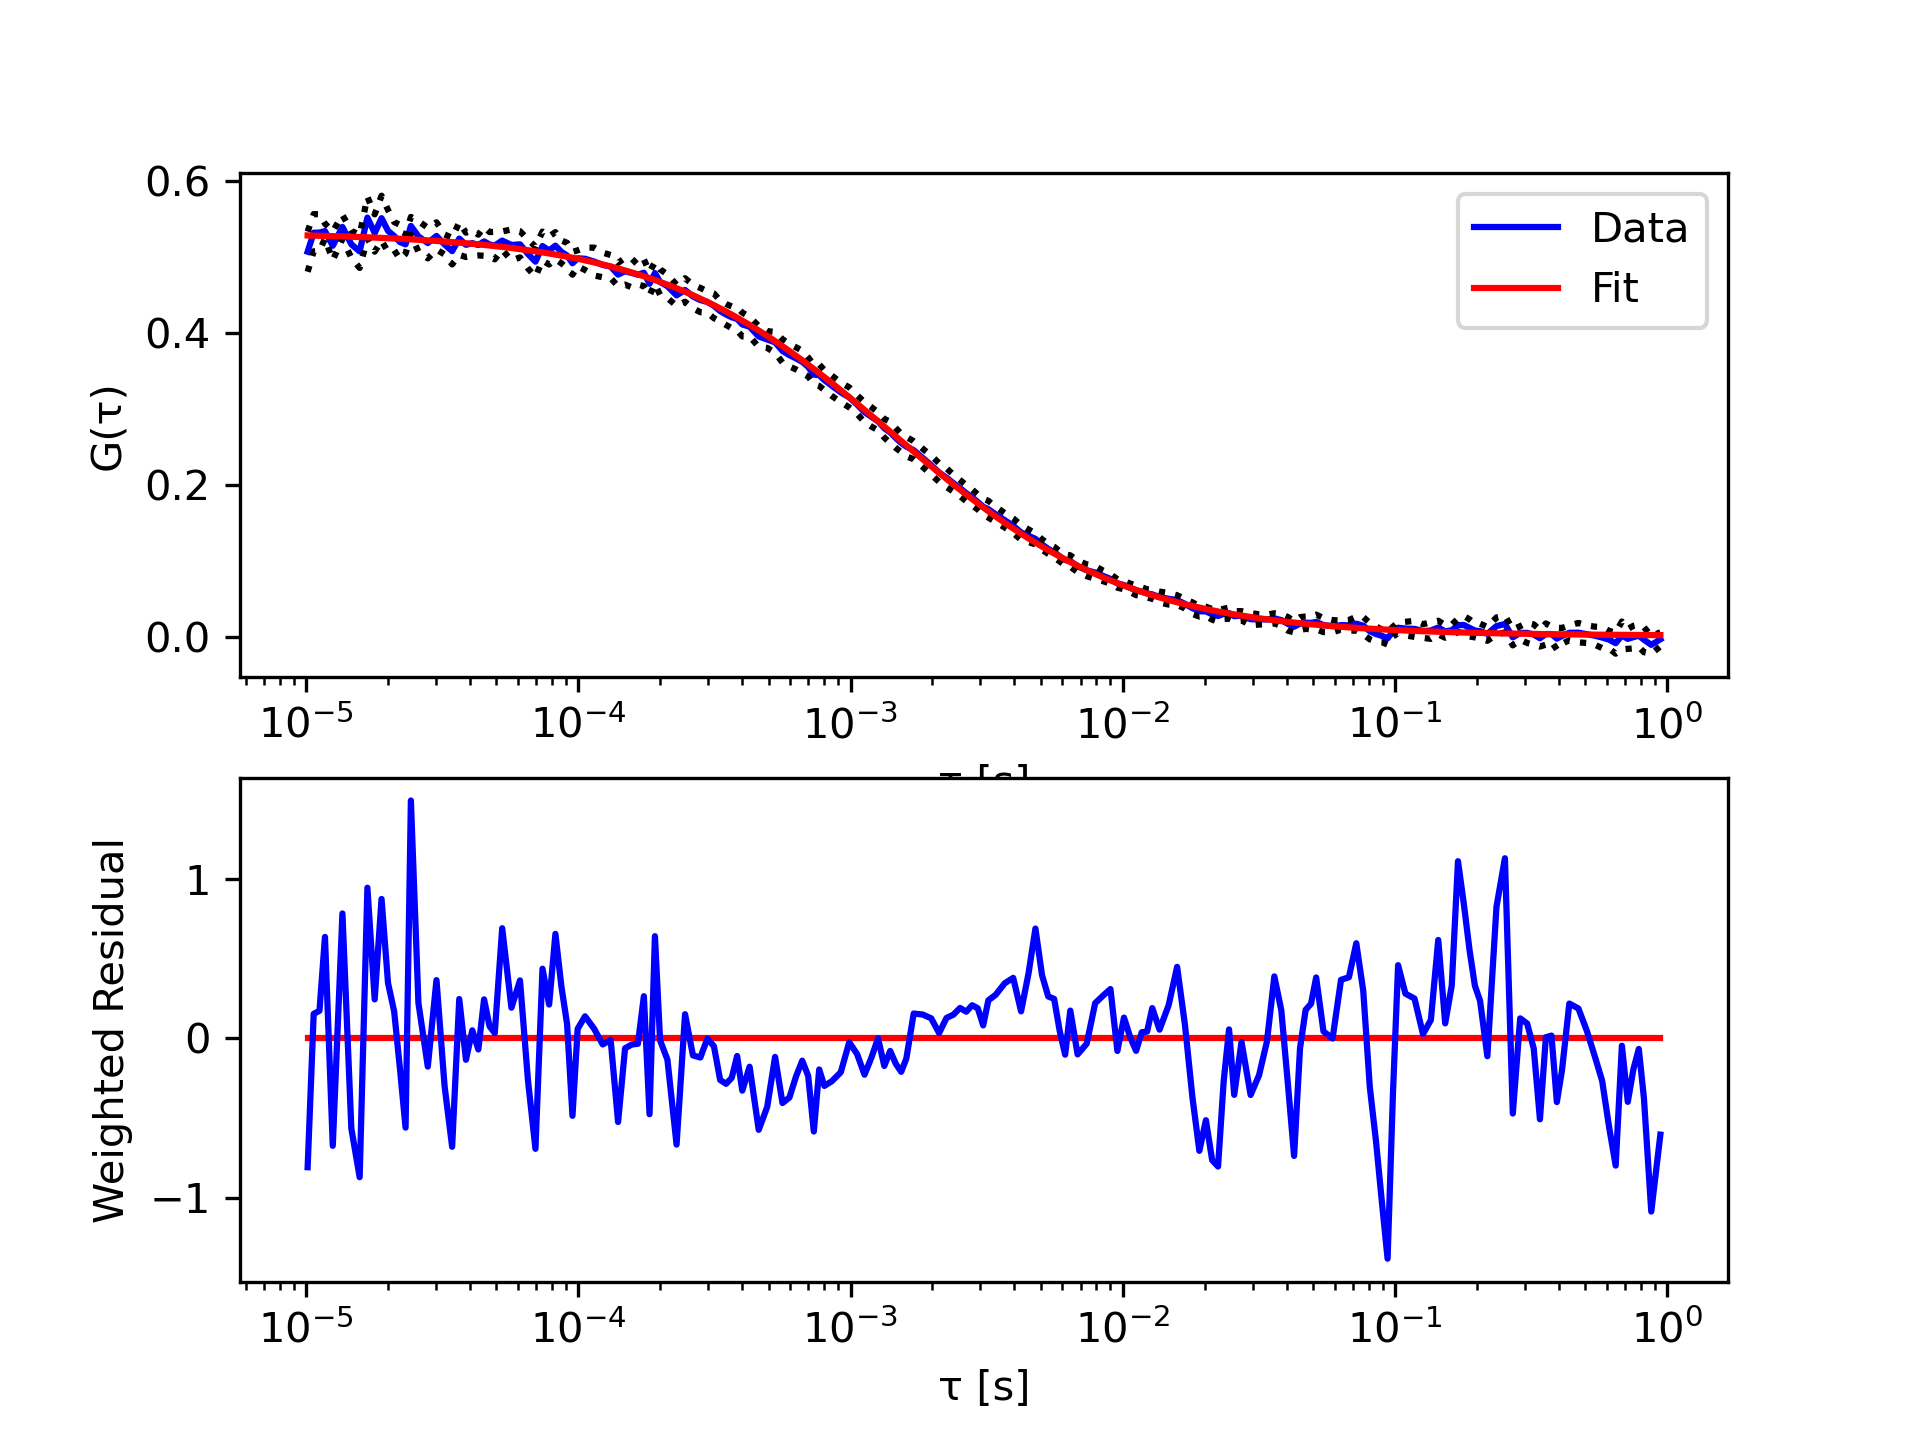

Source data for this figure (header and first rows):
tau, G, sigma G, cc Fit
1.01333333333333e-05, 0.5075, 0.02645, 0.5289
1.06666666666667e-05, 0.5325, 0.02453, 0.5287
1.12e-05, 0.5327, 0.02407, 0.5285
1.17333333333333e-05, 0.5347, 0.009879, 0.5284
1.25333333333333e-05, 0.5153, 0.01888, 0.5281
1.36e-05, 0.5401, 0.01587, 0.5277
1.46666666666667e-05, 0.5173, 0.01775, 0.5273
1.57333333333333e-05, 0.5079, 0.02177, 0.5269
1.68e-05, 0.5524, 0.02738, 0.5265
1.78666666666667e-05, 0.5322, 0.02455, 0.5261
1.89333333333333e-05, 0.5517, 0.02959, 0.5257
2e-05, 0.5349, 0.0275, 0.5254
2.10666666666667e-05, 0.5281, 0.01848, 0.525
2.21333333333333e-05, 0.5202, 0.02257, 0.5246
2.32e-05, 0.5173, 0.01242, 0.5242
2.42666666666667e-05, 0.5415, 0.01181, 0.5238
2.58666666666667e-05, 0.5277, 0.02014, 0.5233
2.8e-05, 0.5189, 0.02015, 0.5225
3.01333333333333e-05, 0.5283, 0.01793, 0.5217
3.22666666666667e-05, 0.5171, 0.01313, 0.521
3.44e-05, 0.5083, 0.01751, 0.5202
3.65333333333333e-05, 0.5248, 0.02152, 0.5195
3.86666666666667e-05, 0.5166, 0.01602, 0.5187
4.08e-05, 0.5188, 0.01685, 0.518
4.29333333333333e-05, 0.5163, 0.01365, 0.5172
4.50666666666667e-05, 0.5212, 0.01897, 0.5165
4.72e-05, 0.517, 0.01637, 0.5158
4.93333333333333e-05, 0.5156, 0.01813, 0.515
5.25333333333333e-05, 0.5222, 0.01198, 0.5139
5.68e-05, 0.5164, 0.02045, 0.5124
6.10666666666667e-05, 0.5173, 0.01725, 0.511
6.53333333333333e-05, 0.5045, 0.01905, 0.5095
6.96e-05, 0.4944, 0.01973, 0.5081
7.38666666666667e-05, 0.515, 0.01902, 0.5067
7.81333333333333e-05, 0.5092, 0.01848, 0.5052
8.24e-05, 0.5155, 0.01778, 0.5038
8.66666666666667e-05, 0.5073, 0.01503, 0.5024
9.09333333333333e-05, 0.5026, 0.01671, 0.501
9.52e-05, 0.4923, 0.01501, 0.4996
9.94666666666667e-05, 0.4989, 0.01044, 0.4982
0.0001059, 0.4982, 0.01479, 0.4962
0.0001144, 0.4946, 0.01833, 0.4935
0.0001229, 0.4902, 0.01622, 0.4908
0.0001315, 0.488, 0.01524, 0.4881
0.00014, 0.4774, 0.01539, 0.4855
0.0001485, 0.4818, 0.01756, 0.4829
0.0001571, 0.4796, 0.01891, 0.4803
0.0001656, 0.4773, 0.01292, 0.4777
0.0001741, 0.4799, 0.01757, 0.4752
0.0001827, 0.4654, 0.01542, 0.4727
0.0001912, 0.4794, 0.01427, 0.4702
0.0001997, 0.4676, 0.01677, 0.4678
0.0002125, 0.4621, 0.01545, 0.4642
0.0002296, 0.4501, 0.01396, 0.4594
0.0002467, 0.4572, 0.01549, 0.4548
0.0002637, 0.4486, 0.01549, 0.4502
0.0002808, 0.4439, 0.01596, 0.4458
0.0002979, 0.4414, 0.01416, 0.4414
0.0003149, 0.4363, 0.01623, 0.4371
0.000332, 0.4293, 0.01371, 0.4329
... 138 more rows
